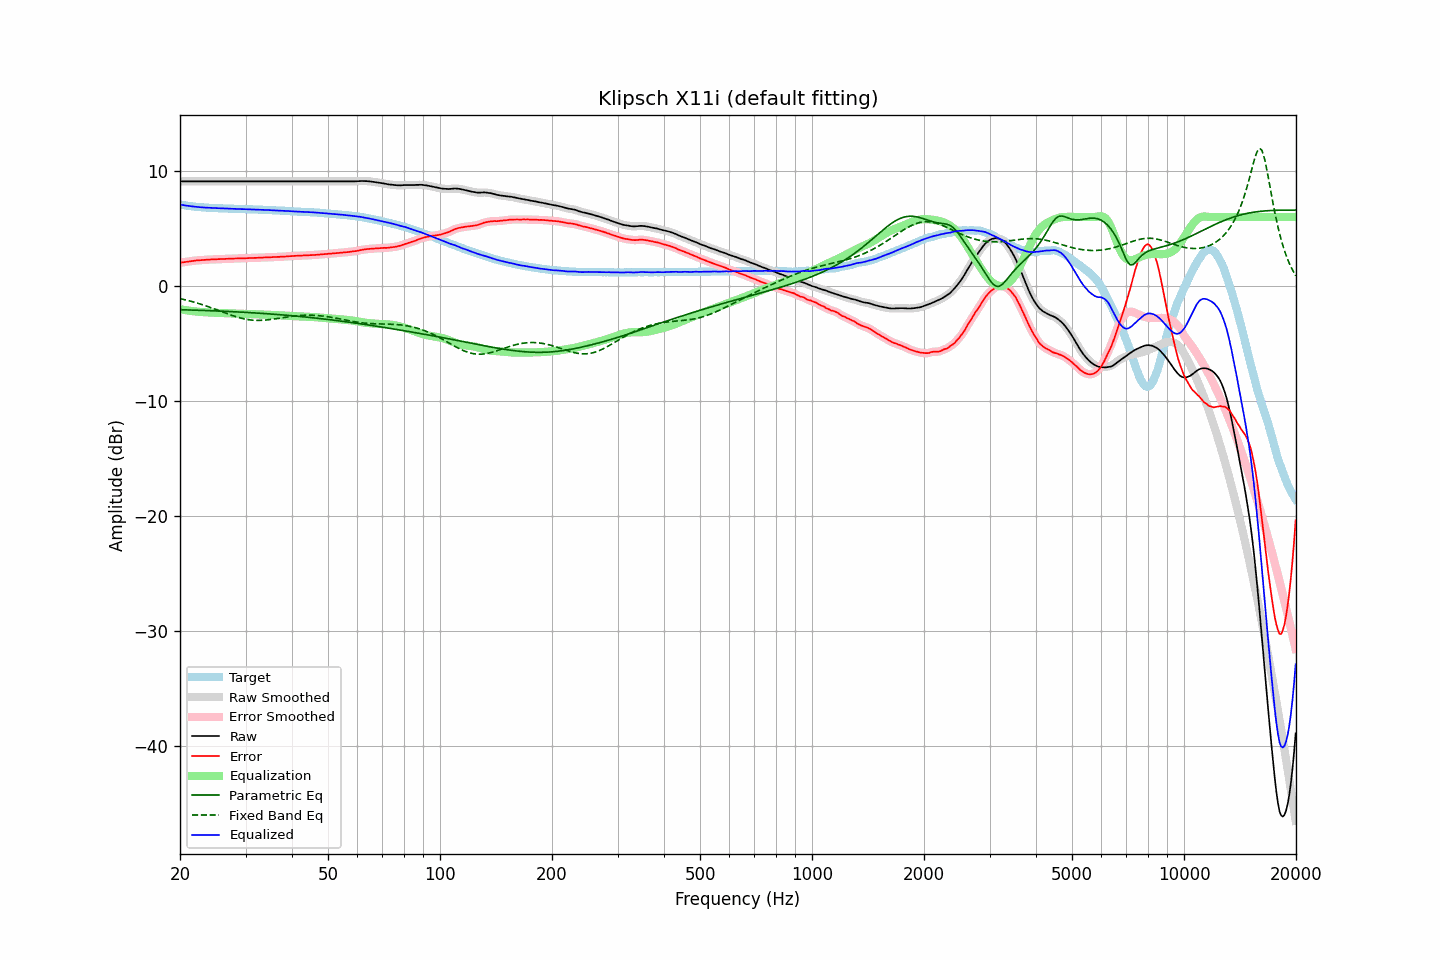

Values plotted in this chart, from the file beside it:
frequency, raw, error, smoothed, error_smoothed, equalization, parametric_eq, fixed_band_eq, equalized_raw, equalized_smoothed, target
20.00, 9.10, 2.01, 9.10, 2.02, -2.01, -2.06, -1.09, 7.08, 7.08, 7.08
20.20, 9.10, 2.04, 9.10, 2.04, -2.04, -2.06, -1.12, 7.06, 7.06, 7.05
20.40, 9.10, 2.07, 9.10, 2.06, -2.06, -2.06, -1.15, 7.03, 7.03, 7.03
20.61, 9.10, 2.09, 9.10, 2.09, -2.09, -2.07, -1.19, 7.01, 7.01, 7.01
20.81, 9.10, 2.11, 9.10, 2.11, -2.11, -2.07, -1.22, 6.99, 6.99, 6.99
21.02, 9.10, 2.13, 9.10, 2.13, -2.13, -2.08, -1.26, 6.97, 6.97, 6.97
21.23, 9.10, 2.15, 9.10, 2.15, -2.15, -2.08, -1.29, 6.95, 6.95, 6.95
21.44, 9.10, 2.17, 9.10, 2.17, -2.17, -2.09, -1.33, 6.93, 6.93, 6.93
21.66, 9.10, 2.19, 9.10, 2.19, -2.18, -2.09, -1.37, 6.91, 6.91, 6.91
21.87, 9.10, 2.20, 9.10, 2.20, -2.20, -2.09, -1.41, 6.90, 6.90, 6.90
22.09, 9.10, 2.22, 9.10, 2.22, -2.22, -2.10, -1.45, 6.88, 6.88, 6.88
22.31, 9.10, 2.23, 9.10, 2.23, -2.23, -2.10, -1.49, 6.87, 6.87, 6.87
22.54, 9.10, 2.24, 9.10, 2.24, -2.24, -2.11, -1.53, 6.85, 6.85, 6.86
22.76, 9.10, 2.25, 9.10, 2.25, -2.25, -2.11, -1.58, 6.84, 6.84, 6.84
22.99, 9.10, 2.26, 9.10, 2.26, -2.26, -2.12, -1.62, 6.83, 6.83, 6.83
23.22, 9.10, 2.27, 9.10, 2.27, -2.27, -2.12, -1.67, 6.82, 6.82, 6.82
23.45, 9.10, 2.28, 9.10, 2.28, -2.28, -2.13, -1.72, 6.81, 6.81, 6.81
23.69, 9.10, 2.29, 9.10, 2.29, -2.29, -2.13, -1.77, 6.81, 6.81, 6.80
23.92, 9.10, 2.30, 9.10, 2.30, -2.30, -2.14, -1.81, 6.80, 6.80, 6.80
24.16, 9.10, 2.31, 9.10, 2.30, -2.30, -2.14, -1.86, 6.79, 6.79, 6.79
24.40, 9.10, 2.31, 9.10, 2.31, -2.31, -2.15, -1.91, 6.79, 6.79, 6.79
24.65, 9.10, 2.32, 9.10, 2.31, -2.32, -2.15, -1.97, 6.78, 6.78, 6.78
24.89, 9.10, 2.32, 9.10, 2.32, -2.32, -2.16, -2.02, 6.77, 6.77, 6.78
25.14, 9.10, 2.33, 9.10, 2.33, -2.33, -2.17, -2.07, 6.77, 6.77, 6.77
25.39, 9.10, 2.34, 9.10, 2.34, -2.34, -2.17, -2.12, 6.76, 6.76, 6.76
25.65, 9.10, 2.34, 9.10, 2.35, -2.34, -2.18, -2.18, 6.75, 6.75, 6.75
25.91, 9.10, 2.35, 9.10, 2.35, -2.35, -2.18, -2.23, 6.75, 6.75, 6.74
26.16, 9.10, 2.35, 9.10, 2.35, -2.35, -2.19, -2.28, 6.74, 6.74, 6.74
26.43, 9.10, 2.35, 9.10, 2.36, -2.36, -2.20, -2.33, 6.74, 6.74, 6.74
26.69, 9.10, 2.37, 9.10, 2.36, -2.36, -2.20, -2.39, 6.73, 6.73, 6.73
26.96, 9.10, 2.37, 9.10, 2.37, -2.37, -2.21, -2.44, 6.73, 6.73, 6.73
27.23, 9.10, 2.38, 9.10, 2.38, -2.37, -2.22, -2.49, 6.72, 6.72, 6.72
27.50, 9.10, 2.38, 9.10, 2.38, -2.38, -2.22, -2.54, 6.72, 6.72, 6.72
27.77, 9.10, 2.38, 9.10, 2.39, -2.38, -2.23, -2.58, 6.71, 6.71, 6.71
28.05, 9.10, 2.39, 9.10, 2.39, -2.39, -2.24, -2.63, 6.71, 6.71, 6.70
28.33, 9.10, 2.39, 9.10, 2.39, -2.39, -2.24, -2.67, 6.70, 6.70, 6.70
28.62, 9.10, 2.40, 9.10, 2.40, -2.40, -2.25, -2.72, 6.70, 6.70, 6.70
28.90, 9.10, 2.41, 9.10, 2.40, -2.40, -2.26, -2.76, 6.69, 6.69, 6.69
29.19, 9.10, 2.41, 9.10, 2.41, -2.41, -2.27, -2.79, 6.69, 6.69, 6.69
29.48, 9.10, 2.41, 9.10, 2.41, -2.41, -2.27, -2.83, 6.69, 6.69, 6.69
29.78, 9.10, 2.41, 9.10, 2.41, -2.41, -2.28, -2.86, 6.68, 6.68, 6.68
30.08, 9.10, 2.41, 9.10, 2.42, -2.42, -2.29, -2.89, 6.68, 6.68, 6.68
30.38, 9.10, 2.43, 9.10, 2.42, -2.42, -2.30, -2.91, 6.67, 6.67, 6.67
30.68, 9.10, 2.43, 9.10, 2.43, -2.43, -2.31, -2.93, 6.67, 6.67, 6.67
30.99, 9.10, 2.43, 9.10, 2.43, -2.43, -2.31, -2.95, 6.66, 6.66, 6.67
31.30, 9.10, 2.43, 9.10, 2.44, -2.44, -2.32, -2.96, 6.66, 6.66, 6.66
31.61, 9.10, 2.44, 9.10, 2.44, -2.44, -2.33, -2.97, 6.65, 6.65, 6.65
31.93, 9.10, 2.45, 9.10, 2.45, -2.45, -2.34, -2.98, 6.65, 6.65, 6.65
32.24, 9.10, 2.45, 9.10, 2.45, -2.45, -2.35, -2.99, 6.64, 6.64, 6.65
32.57, 9.10, 2.46, 9.10, 2.46, -2.46, -2.36, -2.99, 6.64, 6.64, 6.63
32.89, 9.10, 2.46, 9.10, 2.46, -2.46, -2.37, -2.98, 6.63, 6.63, 6.63
33.22, 9.10, 2.47, 9.10, 2.47, -2.47, -2.38, -2.98, 6.63, 6.63, 6.63
33.55, 9.10, 2.48, 9.10, 2.48, -2.48, -2.39, -2.97, 6.62, 6.62, 6.62
33.89, 9.10, 2.48, 9.10, 2.48, -2.48, -2.40, -2.96, 6.61, 6.61, 6.61
34.23, 9.10, 2.49, 9.10, 2.49, -2.49, -2.41, -2.94, 6.61, 6.61, 6.61
34.57, 9.10, 2.50, 9.10, 2.49, -2.50, -2.42, -2.93, 6.60, 6.60, 6.60
34.92, 9.10, 2.50, 9.10, 2.50, -2.50, -2.43, -2.91, 6.59, 6.59, 6.59
35.27, 9.10, 2.51, 9.10, 2.51, -2.51, -2.44, -2.89, 6.59, 6.59, 6.59
35.62, 9.10, 2.52, 9.10, 2.52, -2.51, -2.45, -2.87, 6.58, 6.58, 6.58
35.97, 9.10, 2.52, 9.10, 2.52, -2.52, -2.46, -2.85, 6.58, 6.58, 6.57
... 635 more rows
